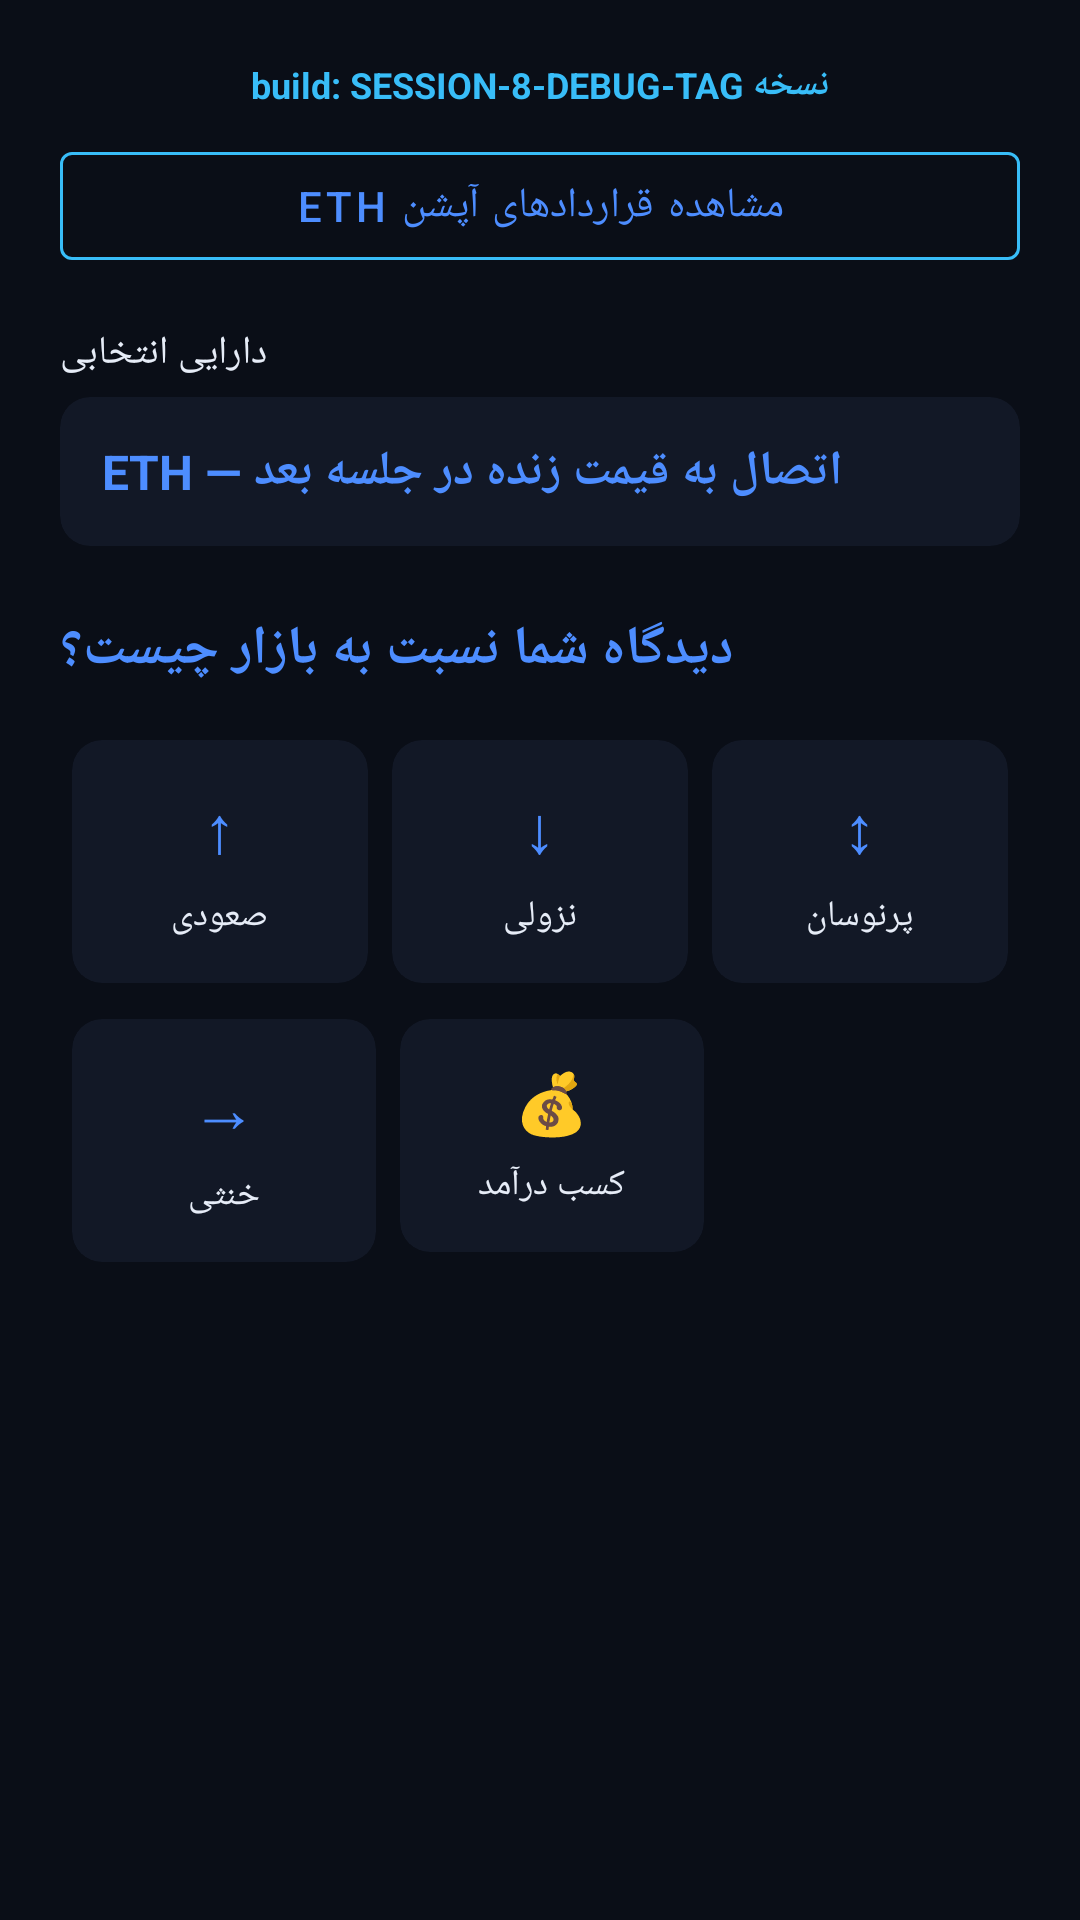

This screen was rendered from an Android layout file. Write that file and the resources it references.
<!-- AndroidManifest.xml: application theme Theme.Portfolio360 -->
<!-- res/layout/fragment_market_outlook.xml -->
<?xml version="1.0" encoding="utf-8"?>
<ScrollView xmlns:android="http://schemas.android.com/apk/res/android"
    xmlns:app="http://schemas.android.com/apk/res-auto"
    android:layout_width="match_parent"
    android:layout_height="match_parent"
    android:background="@color/blueprint_bg"
    android:fillViewport="true">

    <LinearLayout
        android:layout_width="match_parent"
        android:layout_height="wrap_content"
        android:orientation="vertical"
        android:padding="20dp">

        <TextView
            android:id="@+id/text_build_version"
            android:layout_width="match_parent"
            android:layout_height="wrap_content"
            android:layout_marginBottom="8dp"
            android:gravity="center"
            android:text="@string/build_version_tag"
            android:textColor="@color/blueprint_accent"
            android:textSize="12sp"
            android:textStyle="bold" />

        <com.google.android.material.button.MaterialButton
            android:id="@+id/btn_debug_options"
            android:layout_width="match_parent"
            android:layout_height="wrap_content"
            android:layout_marginBottom="16dp"
            android:text="@string/debug_fetch_options"
            style="@style/Widget.MaterialComponents.Button.OutlinedButton"
            app:strokeColor="@color/blueprint_accent" />

        <TextView
            android:layout_width="wrap_content"
            android:layout_height="wrap_content"
            android:text="@string/outlook_asset_label"
            android:textColor="@color/blueprint_text"
            android:textSize="13sp" />

        <androidx.cardview.widget.CardView
            android:layout_width="match_parent"
            android:layout_height="wrap_content"
            android:layout_marginTop="6dp"
            android:layout_marginBottom="22dp"
            app:cardBackgroundColor="@color/blueprint_surface"
            app:cardCornerRadius="10dp"
            app:cardElevation="0dp">

            <TextView
                android:id="@+id/text_asset"
                android:layout_width="match_parent"
                android:layout_height="wrap_content"
                android:padding="14dp"
                android:text="@string/outlook_asset_placeholder"
                android:textColor="@color/blueprint_primary"
                android:textSize="16sp"
                android:textStyle="bold" />

        </androidx.cardview.widget.CardView>

        <TextView
            android:layout_width="wrap_content"
            android:layout_height="wrap_content"
            android:text="@string/outlook_question"
            android:textColor="@color/blueprint_primary"
            android:textSize="18sp"
            android:textStyle="bold"
            android:layout_marginBottom="14dp" />

        
        <LinearLayout
            android:layout_width="match_parent"
            android:layout_height="wrap_content"
            android:orientation="horizontal"
            android:weightSum="3">

            <androidx.cardview.widget.CardView
                android:id="@+id/card_bullish"
                android:layout_width="0dp"
                android:layout_height="wrap_content"
                android:layout_weight="1"
                android:layout_margin="4dp"
                android:clickable="true"
                android:focusable="true"
                app:cardBackgroundColor="@color/blueprint_surface"
                app:cardCornerRadius="10dp"
                app:cardElevation="0dp">

                <LinearLayout
                    android:layout_width="match_parent"
                    android:layout_height="wrap_content"
                    android:orientation="vertical"
                    android:gravity="center"
                    android:padding="14dp">

                    <TextView
                        android:layout_width="wrap_content"
                        android:layout_height="wrap_content"
                        android:text="↑"
                        android:textColor="@color/blueprint_primary"
                        android:textSize="22sp" />

                    <TextView
                        android:layout_width="wrap_content"
                        android:layout_height="wrap_content"
                        android:layout_marginTop="6dp"
                        android:text="@string/outlook_bullish"
                        android:textColor="@color/blueprint_text"
                        android:textSize="12sp" />
                </LinearLayout>
            </androidx.cardview.widget.CardView>

            <androidx.cardview.widget.CardView
                android:id="@+id/card_bearish"
                android:layout_width="0dp"
                android:layout_height="wrap_content"
                android:layout_weight="1"
                android:layout_margin="4dp"
                android:clickable="true"
                android:focusable="true"
                app:cardBackgroundColor="@color/blueprint_surface"
                app:cardCornerRadius="10dp"
                app:cardElevation="0dp">

                <LinearLayout
                    android:layout_width="match_parent"
                    android:layout_height="wrap_content"
                    android:orientation="vertical"
                    android:gravity="center"
                    android:padding="14dp">

                    <TextView
                        android:layout_width="wrap_content"
                        android:layout_height="wrap_content"
                        android:text="↓"
                        android:textColor="@color/blueprint_primary"
                        android:textSize="22sp" />

                    <TextView
                        android:layout_width="wrap_content"
                        android:layout_height="wrap_content"
                        android:layout_marginTop="6dp"
                        android:text="@string/outlook_bearish"
                        android:textColor="@color/blueprint_text"
                        android:textSize="12sp" />
                </LinearLayout>
            </androidx.cardview.widget.CardView>

            <androidx.cardview.widget.CardView
                android:id="@+id/card_volatile"
                android:layout_width="0dp"
                android:layout_height="wrap_content"
                android:layout_weight="1"
                android:layout_margin="4dp"
                android:clickable="true"
                android:focusable="true"
                app:cardBackgroundColor="@color/blueprint_surface"
                app:cardCornerRadius="10dp"
                app:cardElevation="0dp">

                <LinearLayout
                    android:layout_width="match_parent"
                    android:layout_height="wrap_content"
                    android:orientation="vertical"
                    android:gravity="center"
                    android:padding="14dp">

                    <TextView
                        android:layout_width="wrap_content"
                        android:layout_height="wrap_content"
                        android:text="↕"
                        android:textColor="@color/blueprint_primary"
                        android:textSize="22sp" />

                    <TextView
                        android:layout_width="wrap_content"
                        android:layout_height="wrap_content"
                        android:layout_marginTop="6dp"
                        android:text="@string/outlook_volatile"
                        android:textColor="@color/blueprint_text"
                        android:textSize="12sp" />
                </LinearLayout>
            </androidx.cardview.widget.CardView>

        </LinearLayout>

        
        <LinearLayout
            android:layout_width="match_parent"
            android:layout_height="wrap_content"
            android:orientation="horizontal"
            android:weightSum="3"
            android:layout_marginTop="4dp">

            <androidx.cardview.widget.CardView
                android:id="@+id/card_neutral"
                android:layout_width="0dp"
                android:layout_height="wrap_content"
                android:layout_weight="1"
                android:layout_margin="4dp"
                android:clickable="true"
                android:focusable="true"
                app:cardBackgroundColor="@color/blueprint_surface"
                app:cardCornerRadius="10dp"
                app:cardElevation="0dp">

                <LinearLayout
                    android:layout_width="match_parent"
                    android:layout_height="wrap_content"
                    android:orientation="vertical"
                    android:gravity="center"
                    android:padding="14dp">

                    <TextView
                        android:layout_width="wrap_content"
                        android:layout_height="wrap_content"
                        android:text="→"
                        android:textColor="@color/blueprint_primary"
                        android:textSize="22sp" />

                    <TextView
                        android:layout_width="wrap_content"
                        android:layout_height="wrap_content"
                        android:layout_marginTop="6dp"
                        android:text="@string/outlook_neutral"
                        android:textColor="@color/blueprint_text"
                        android:textSize="12sp" />
                </LinearLayout>
            </androidx.cardview.widget.CardView>

            <androidx.cardview.widget.CardView
                android:id="@+id/card_yield"
                android:layout_width="0dp"
                android:layout_height="wrap_content"
                android:layout_weight="1"
                android:layout_margin="4dp"
                android:clickable="true"
                android:focusable="true"
                app:cardBackgroundColor="@color/blueprint_surface"
                app:cardCornerRadius="10dp"
                app:cardElevation="0dp">

                <LinearLayout
                    android:layout_width="match_parent"
                    android:layout_height="wrap_content"
                    android:orientation="vertical"
                    android:gravity="center"
                    android:padding="14dp">

                    <TextView
                        android:layout_width="wrap_content"
                        android:layout_height="wrap_content"
                        android:text="💰"
                        android:textColor="@color/blueprint_primary"
                        android:textSize="20sp" />

                    <TextView
                        android:layout_width="wrap_content"
                        android:layout_height="wrap_content"
                        android:layout_marginTop="6dp"
                        android:text="@string/outlook_yield"
                        android:textColor="@color/blueprint_text"
                        android:textSize="12sp" />
                </LinearLayout>
            </androidx.cardview.widget.CardView>

            <View
                android:layout_width="0dp"
                android:layout_height="wrap_content"
                android:layout_weight="1" />

        </LinearLayout>


    </LinearLayout>
</ScrollView>
<!-- resources referenced by this layout -->
<resources>
  <color name="blueprint_accent">#38BDF8</color>
  <color name="blueprint_bg">#0A0E17</color>
  <color name="blueprint_primary">#4D8DFF</color>
  <color name="blueprint_surface">#121826</color>
  <color name="blueprint_text">#E6ECF7</color>
  <string name="build_version_tag">نسخه build: SESSION-8-DEBUG-TAG</string>
  <string name="debug_fetch_options">مشاهده قراردادهای آپشن ETH</string>
  <string name="outlook_asset_label">دارایی انتخابی</string>
  <string name="outlook_asset_placeholder">ETH — اتصال به قیمت زنده در جلسه بعد</string>
  <string name="outlook_bearish">نزولی</string>
  <string name="outlook_bullish">صعودی</string>
  <string name="outlook_neutral">خنثی</string>
  <string name="outlook_question">دیدگاه شما نسبت به بازار چیست؟</string>
  <string name="outlook_volatile">پرنوسان</string>
  <string name="outlook_yield">کسب درآمد</string>
  <style name="Theme.Portfolio360" parent="Theme.Material3.DayNight.NoActionBar">
          <item name="colorPrimary">@color/blueprint_primary</item>
          <item name="colorOnPrimary">#FFFFFF</item>
          <item name="colorSecondary">@color/blueprint_accent</item>
          <item name="colorSurface">@color/blueprint_surface</item>
          <item name="colorOnSurface">@color/blueprint_text</item>
          <item name="android:colorBackground">@color/blueprint_bg</item>
          <item name="android:windowBackground">@color/blueprint_bg</item>
          <item name="colorOnBackground">@color/blueprint_text</item>
          <item name="android:statusBarColor">@color/blueprint_bg</item>
          <item name="android:navigationBarColor">@color/blueprint_bg</item>
      </style>
</resources>
